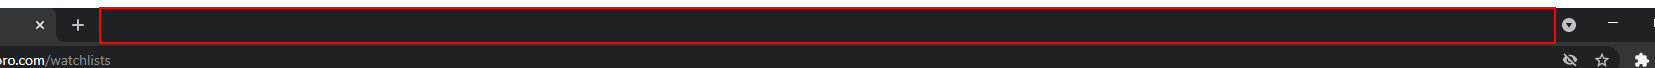
Task: Robotic Enterprise Framework
Workflow: CloseAllApplications

Step 1: find 'pane' (chrome.exe)

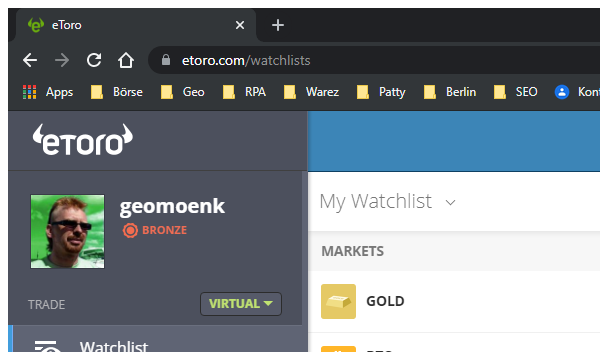
Step 2 [then]: Close Window 'chrome.exe  eToro' (chrome.exe)